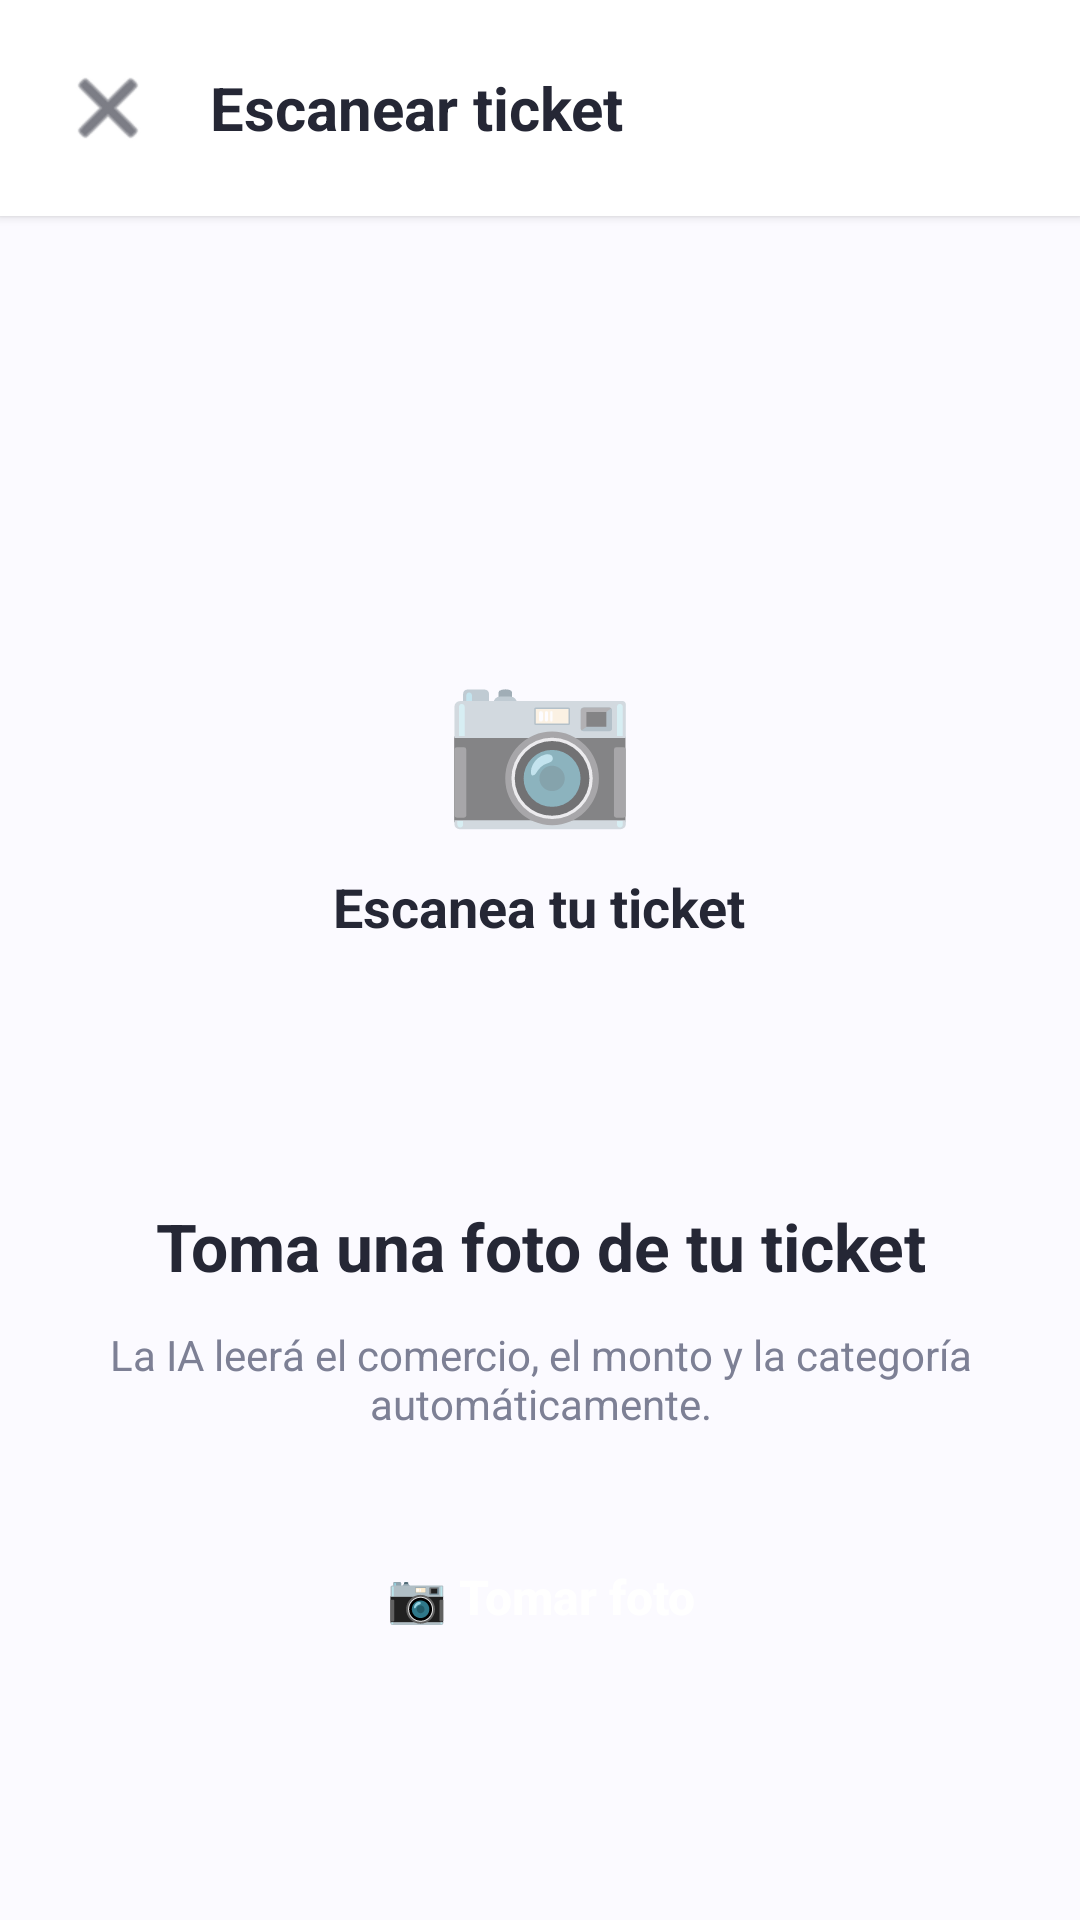

Android layout source for this screen:
<!-- AndroidManifest.xml: application theme Theme.FinAI -->
<!-- res/layout/activity_camera.xml -->
<?xml version="1.0" encoding="utf-8"?>
<LinearLayout xmlns:android="http://schemas.android.com/apk/res/android"
    xmlns:app="http://schemas.android.com/apk/res-auto"
    xmlns:tools="http://schemas.android.com/tools"
    android:layout_width="match_parent"
    android:layout_height="match_parent"
    android:orientation="vertical"
    android:background="@color/bg"
    android:fitsSystemWindows="true"
    tools:ignore="SystemUiOverlap">

    
    <LinearLayout
        android:layout_width="match_parent"
        android:layout_height="wrap_content"
        android:background="@color/card"
        android:elevation="2dp"
        android:gravity="center_vertical"
        android:orientation="horizontal"
        android:paddingStart="12dp"
        android:paddingTop="12dp"
        android:paddingEnd="12dp"
        android:paddingBottom="12dp">

        <ImageButton
            android:id="@+id/btnVolver"
            android:layout_width="48dp"
            android:layout_height="48dp"
            android:background="?attr/selectableItemBackgroundBorderless"
            android:contentDescription="@string/volver"
            android:padding="8dp"
            android:src="@android:drawable/ic_menu_close_clear_cancel"
            app:tint="@color/text_primary" />

        <TextView
            android:layout_width="wrap_content"
            android:layout_height="wrap_content"
            android:layout_marginStart="10dp"
            android:text="@string/escanear_ticket"
            android:textColor="@color/text_primary"
            android:textSize="20sp"
            android:textStyle="bold" />

    </LinearLayout>

    
    <LinearLayout
        android:layout_width="match_parent"
        android:layout_height="0dp"
        android:layout_weight="1"
        android:gravity="center"
        android:orientation="vertical"
        android:padding="28dp">

        
        <LinearLayout
            android:layout_width="220dp"
            android:layout_height="220dp"
            android:background="@drawable/bg_card"
            android:elevation="2dp"
            android:gravity="center"
            android:orientation="vertical"
            android:padding="24dp">

            <TextView
                android:layout_width="wrap_content"
                android:layout_height="wrap_content"
                android:text="@string/icono_camara"
                android:textSize="52sp" />

            <TextView
                android:layout_width="wrap_content"
                android:layout_height="wrap_content"
                android:layout_marginTop="10dp"
                android:text="@string/escanea_tu_ticket"
                android:textColor="@color/text_primary"
                android:textSize="18sp"
                android:textStyle="bold" />

        </LinearLayout>

        <TextView
            android:layout_width="wrap_content"
            android:layout_height="wrap_content"
            android:layout_marginTop="28dp"
            android:gravity="center"
            android:text="@string/toma_foto_ticket"
            android:textColor="@color/text_primary"
            android:textSize="22sp"
            android:textStyle="bold" />

        <TextView
            android:layout_width="wrap_content"
            android:layout_height="wrap_content"
            android:layout_marginTop="12dp"
            android:gravity="center"
            android:text="@string/ia_descripcion_ticket"
            android:textColor="@color/text_secondary"
            android:textSize="14sp"
            tools:ignore="TextContrastCheck" />

        <Button
            android:id="@+id/btnFoto"
            android:layout_width="match_parent"
            android:layout_height="54dp"
            android:layout_marginTop="28dp"
            android:background="@drawable/bg_button"
            android:backgroundTint="@null"
            android:text="@string/btn_tomar_foto"
            android:textAllCaps="false"
            android:textColor="@color/white"
            android:textSize="16sp"
            android:textStyle="bold"
            tools:ignore="VisualLintButtonSize" />

    </LinearLayout>

</LinearLayout>
<!-- resources referenced by this layout -->
<resources>
  <color name="bg">#FBFAFF</color>
  <color name="card">#FFFFFF</color>
  <color name="text_primary">#252735</color>
  <color name="text_secondary">#7D8095</color>
  <color name="white">#FFFFFFFF</color>
  <string name="btn_tomar_foto">📷 Tomar foto</string>
  <string name="escanea_tu_ticket">Escanea tu ticket</string>
  <string name="escanear_ticket">Escanear ticket</string>
  <string name="ia_descripcion_ticket">La IA leerá el comercio, el monto y la categoría automáticamente.</string>
  <string name="icono_camara">📷</string>
  <string name="toma_foto_ticket">Toma una foto de tu ticket</string>
  <string name="volver">Volver</string>
  <style name="Theme.FinAI" parent="Theme.MaterialComponents.DayNight.NoActionBar">
          <item name="colorPrimary">@color/primary</item>
          <item name="colorPrimaryVariant">@color/primary</item>
          <item name="android:statusBarColor">@color/primary</item>
      </style>
  <color name="primary">#5968F2</color>
</resources>
